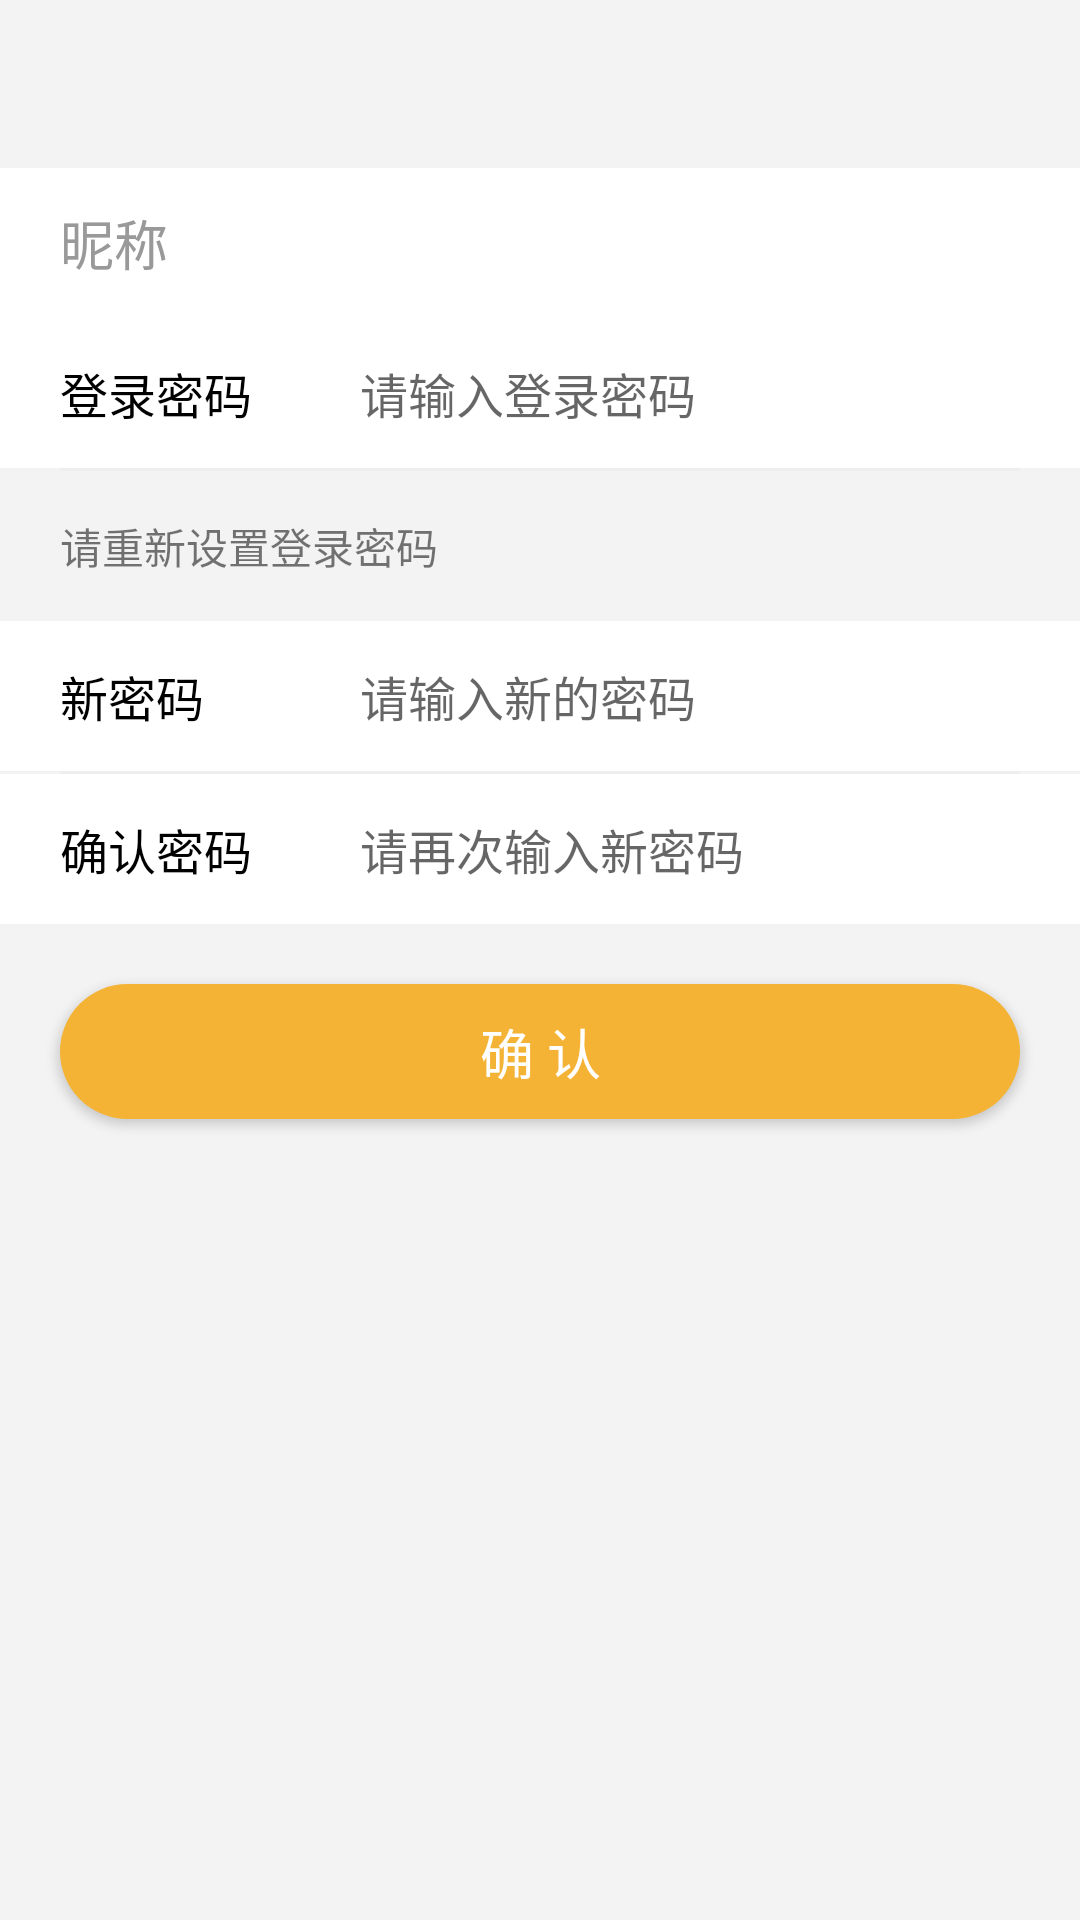

Here is an Android app screen rendered from its layout file. Give the layout XML and the strings, colors and styles it references.
<!-- AndroidManifest.xml: application theme AppTheme -->
<!-- res/layout/modify_pass_main_layout.xml -->
<?xml version="1.0" encoding="utf-8"?>
<LinearLayout
    xmlns:android="http://schemas.android.com/apk/res/android"
    android:orientation="vertical" android:layout_width="match_parent"
    android:layout_height="match_parent"
    android:background="@color/base_bg">

    <LinearLayout
        android:layout_width="match_parent"
        android:layout_height="wrap_content"
        android:layout_marginTop="?attr/actionBarSize"
        android:orientation="vertical">
        <LinearLayout
            android:layout_width="match_parent"
            android:layout_height="50dp"
            android:background="@color/white"
            android:orientation="horizontal">

            <TextView
                android:layout_width="100dp"
                android:layout_height="wrap_content"
                android:layout_gravity="center"
                android:gravity="left"
                android:paddingLeft="20dp"
                android:text="@string/nickname"
                android:singleLine="true"
                android:maxLines="1"
                android:textColor="#999"
                android:textSize="18sp" />

            <TextView
                android:id="@+id/modify_nickname"
                android:layout_width="wrap_content"
                android:layout_height="wrap_content"
                android:layout_marginLeft="20dp"
                android:textSize="18sp"
                android:textColor="#999"
                android:layout_gravity="center" />
        </LinearLayout>

        <LinearLayout
            android:layout_width="match_parent"
            android:layout_height="50dp"
            android:background="@color/white"
            android:orientation="horizontal">

            <TextView
                android:layout_width="100dp"
                android:layout_height="wrap_content"
                android:layout_gravity="center"
                android:gravity="left"
                android:paddingLeft="20dp"
                android:text="@string/Old_Password"
                android:maxLines="1"
                android:singleLine="true"
                android:textColor="@color/black"
                android:textSize="16sp" />

            <EditText
                android:id="@+id/original_password"
                android:layout_width="0dp"
                android:layout_weight="1"
                android:layout_height="match_parent"
                android:layout_marginLeft="20dp"
                android:background="@null"
                android:singleLine="true"
                android:maxLines="1"
                android:digits="@string/filter_vcode"
                android:maxLength="18"
                android:textSize="16sp"
                android:hint="@string/enter_the_password" />

        </LinearLayout>

        <View
            android:layout_width="match_parent"
            android:layout_height="1dp"
            android:layout_marginLeft="20dp"
            android:layout_marginRight="20dp"
            android:background="#eee" />

        <TextView
            android:layout_width="wrap_content"
            android:layout_height="50dp"
            android:gravity="center"
            android:paddingLeft="20dp"
            android:textSize="14sp"
            android:text="@string/please_set_the_password"/>
        <LinearLayout
            android:layout_width="match_parent"
            android:layout_height="50dp"
            android:background="@color/white"
            android:orientation="horizontal">

            <TextView
                android:id="@+id/textView3"
                android:layout_width="100dp"
                android:layout_height="wrap_content"
                android:layout_gravity="center"
                android:gravity="left"
                android:maxLines="1"
                android:paddingLeft="20dp"
                android:singleLine="true"
                android:text="@string/New_Password"
                android:textColor="@color/black"
                android:textSize="16sp" />

            <EditText
                android:id="@+id/new_password"
                android:layout_width="0dp"
                android:layout_height="match_parent"
                android:layout_marginLeft="20dp"
                android:layout_weight="1"
                android:background="@null"
                android:digits="@string/filter_vcode"
                android:hint="@string/enter_a_new_password"
                android:maxLength="18"
                android:maxLines="1"
                android:singleLine="true"
                android:textSize="16sp" />

        </LinearLayout>

        <View
            android:layout_width="match_parent"
            android:layout_height="1dp"
            android:layout_marginLeft="20dp"
            android:layout_marginRight="20dp"
            android:background="#eee" />

        <LinearLayout
            android:layout_width="match_parent"
            android:layout_height="50dp"
            android:background="@color/white"
            android:orientation="horizontal">

            <TextView
                android:layout_width="100dp"
                android:layout_height="wrap_content"
                android:layout_gravity="center"
                android:gravity="left"
                android:paddingLeft="20dp"
                android:text="@string/Comfirm_Password"
                android:maxLines="1"
                android:singleLine="true"
                android:textColor="@color/black"
                android:textSize="16sp" />

            <EditText
                android:id="@+id/new_password_second"
                android:layout_width="0dp"
                android:layout_weight="1"
                android:layout_height="match_parent"
                android:layout_marginLeft="20dp"
                android:background="@null"
                android:singleLine="true"
                android:maxLines="1"
                android:digits="@string/filter_vcode"
                android:maxLength="18"
                android:textSize="16sp"
                android:hint="@string/enter_the_password_again" />

        </LinearLayout>

        <Button
            android:id="@+id/modify_btn"
            android:layout_width="match_parent"
            android:layout_height="45dp"
            android:layout_margin="20dp"
            android:background="@drawable/ordinary_shape_button"
            android:text="@string/comfirm"
            android:textAllCaps="false"
            android:textColor="@color/white"
            android:textSize="18sp" />
    </LinearLayout>
</LinearLayout>
<!-- resources referenced by this layout -->
<resources>
  <color name="base_bg">#F4F3F3</color>
      //登录
  <color name="black">#000</color>
  <color name="white">#FFFFFF</color>
  <!-- drawable ordinary_shape_button (drawable) -->
  <?xml version="1.0" encoding="utf-8"?>
  <shape xmlns:android="http://schemas.android.com/apk/res/android">
      <solid android:color="#f4b335"/>
      <corners android:radius="40dp"/>
  </shape>
  <string name="Comfirm_Password">确认密码</string>
  <string name="New_Password">新密码</string>
  <string name="Old_Password">登录密码</string>
  <string name="comfirm">确 认</string>
  <string name="enter_a_new_password">请输入新的密码</string>
  <string name="enter_the_password">请输入登录密码</string>
  <string name="enter_the_password_again">请再次输入新密码</string>
  <string name="filter_vcode">0123456789abcdefghijklmnopqrstuvwxyzABCDEFGHIJKLMNOPQRSTUVWXYZ</string>
  <string name="nickname">昵称</string>
  <string name="please_set_the_password">请重新设置登录密码</string>
  <style name="AppTheme" parent="Theme.AppCompat.Light.NoActionBar">
          
          <item name="colorPrimary">@color/colorPrimary</item>
          <item name="colorPrimaryDark">@color/colorPrimaryDark</item>
          <item name="colorAccent">@color/colorAccent</item>
          <item name="windowActionBar">false</item>
          <item name="windowNoTitle">true</item>
          <item name="android:fitsSystemWindows">false</item>
          
          <item name="drawerArrowStyle">@style/AppTheme.DrawerArrowToggle</item>
      </style>
  <color name="colorPrimary">#F4B335</color>
      //修改状态栏颜色
  <color name="colorPrimaryDark">#000</color>
  <color name="colorAccent">#FF4081</color>
  <style name="AppTheme.DrawerArrowToggle" parent="Base.Widget.AppCompat.DrawerArrowToggle">
          <item name="color">#f4b335</item>
          <item name="android:drawable">@mipmap/ic_launcher</item>
      </style>
</resources>
